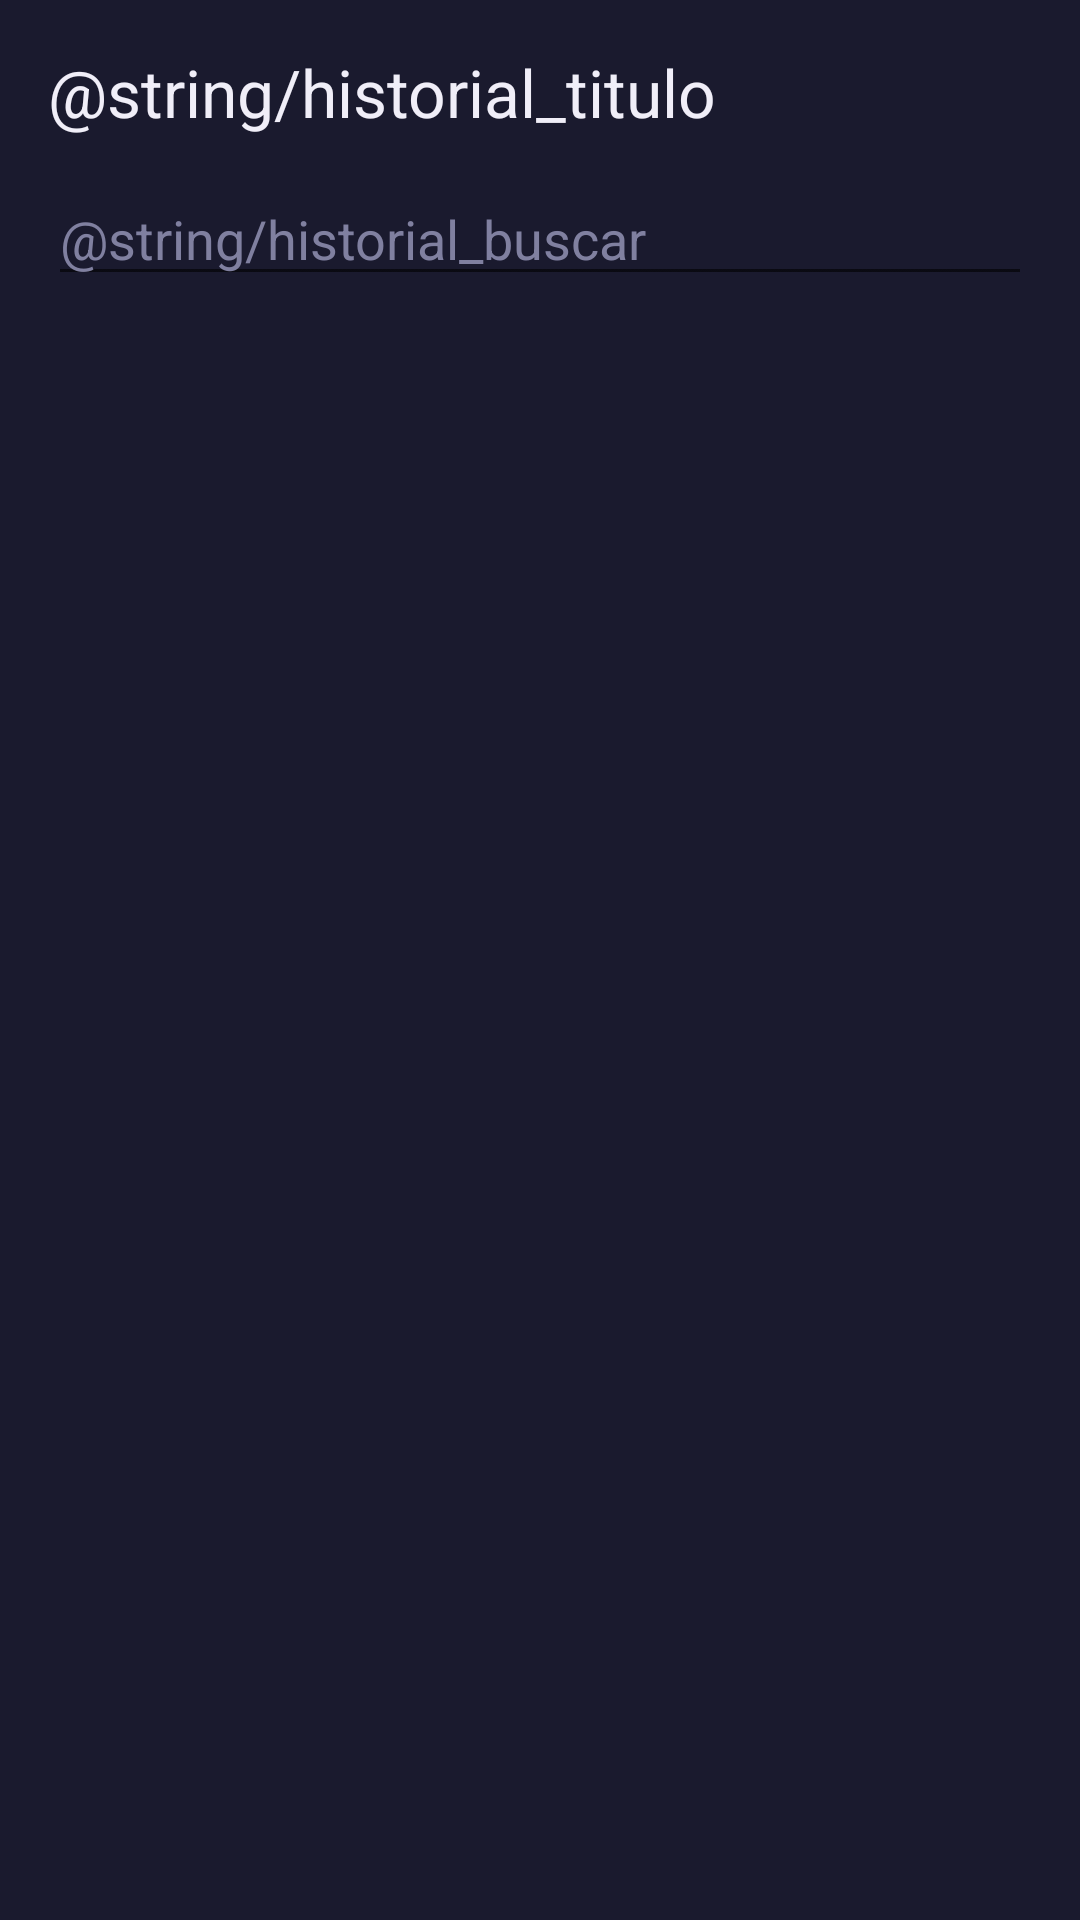

The Android layout XML behind this screen, and the referenced resources:
<!-- AndroidManifest.xml: application theme Theme.Compila -->
<!-- res/layout/fragment_historial.xml -->
<?xml version="1.0" encoding="utf-8"?>
<LinearLayout xmlns:android="http://schemas.android.com/apk/res/android"
    android:layout_width="match_parent"
    android:layout_height="match_parent"
    android:orientation="vertical"
    android:padding="16dp"
    android:background="#1A1A2E">

    <TextView
        android:layout_width="wrap_content"
        android:layout_height="wrap_content"
        android:text="@string/historial_titulo"
        android:textSize="22sp"
        android:textColor="#F0EEF8"
        android:layout_marginBottom="12dp" />

    <EditText
        android:id="@+id/campo_busqueda"
        android:layout_width="match_parent"
        android:layout_height="wrap_content"
        android:hint="@string/historial_buscar"
        android:textColorHint="#8080A0"
        android:textColor="#F0EEF8"
        android:inputType="text"
        android:layout_marginBottom="12dp" />

    <ScrollView
        android:layout_width="match_parent"
        android:layout_height="0dp"
        android:layout_weight="1"
        android:fillViewport="true">

        <LinearLayout
            android:id="@+id/contenedor_conversaciones"
            android:layout_width="match_parent"
            android:layout_height="wrap_content"
            android:orientation="vertical" />

    </ScrollView>

</LinearLayout>
<!-- resources referenced by this layout -->
<resources>
  <style name="Theme.Compila" parent="Theme.MaterialComponents.DayNight.NoActionBar">
          <item name="android:statusBarColor">#1A1A2C</item>
          <item name="android:navigationBarColor">#1A1A2C</item>
          <item name="android:windowBackground">#1A1A2C</item>
      </style>
</resources>
